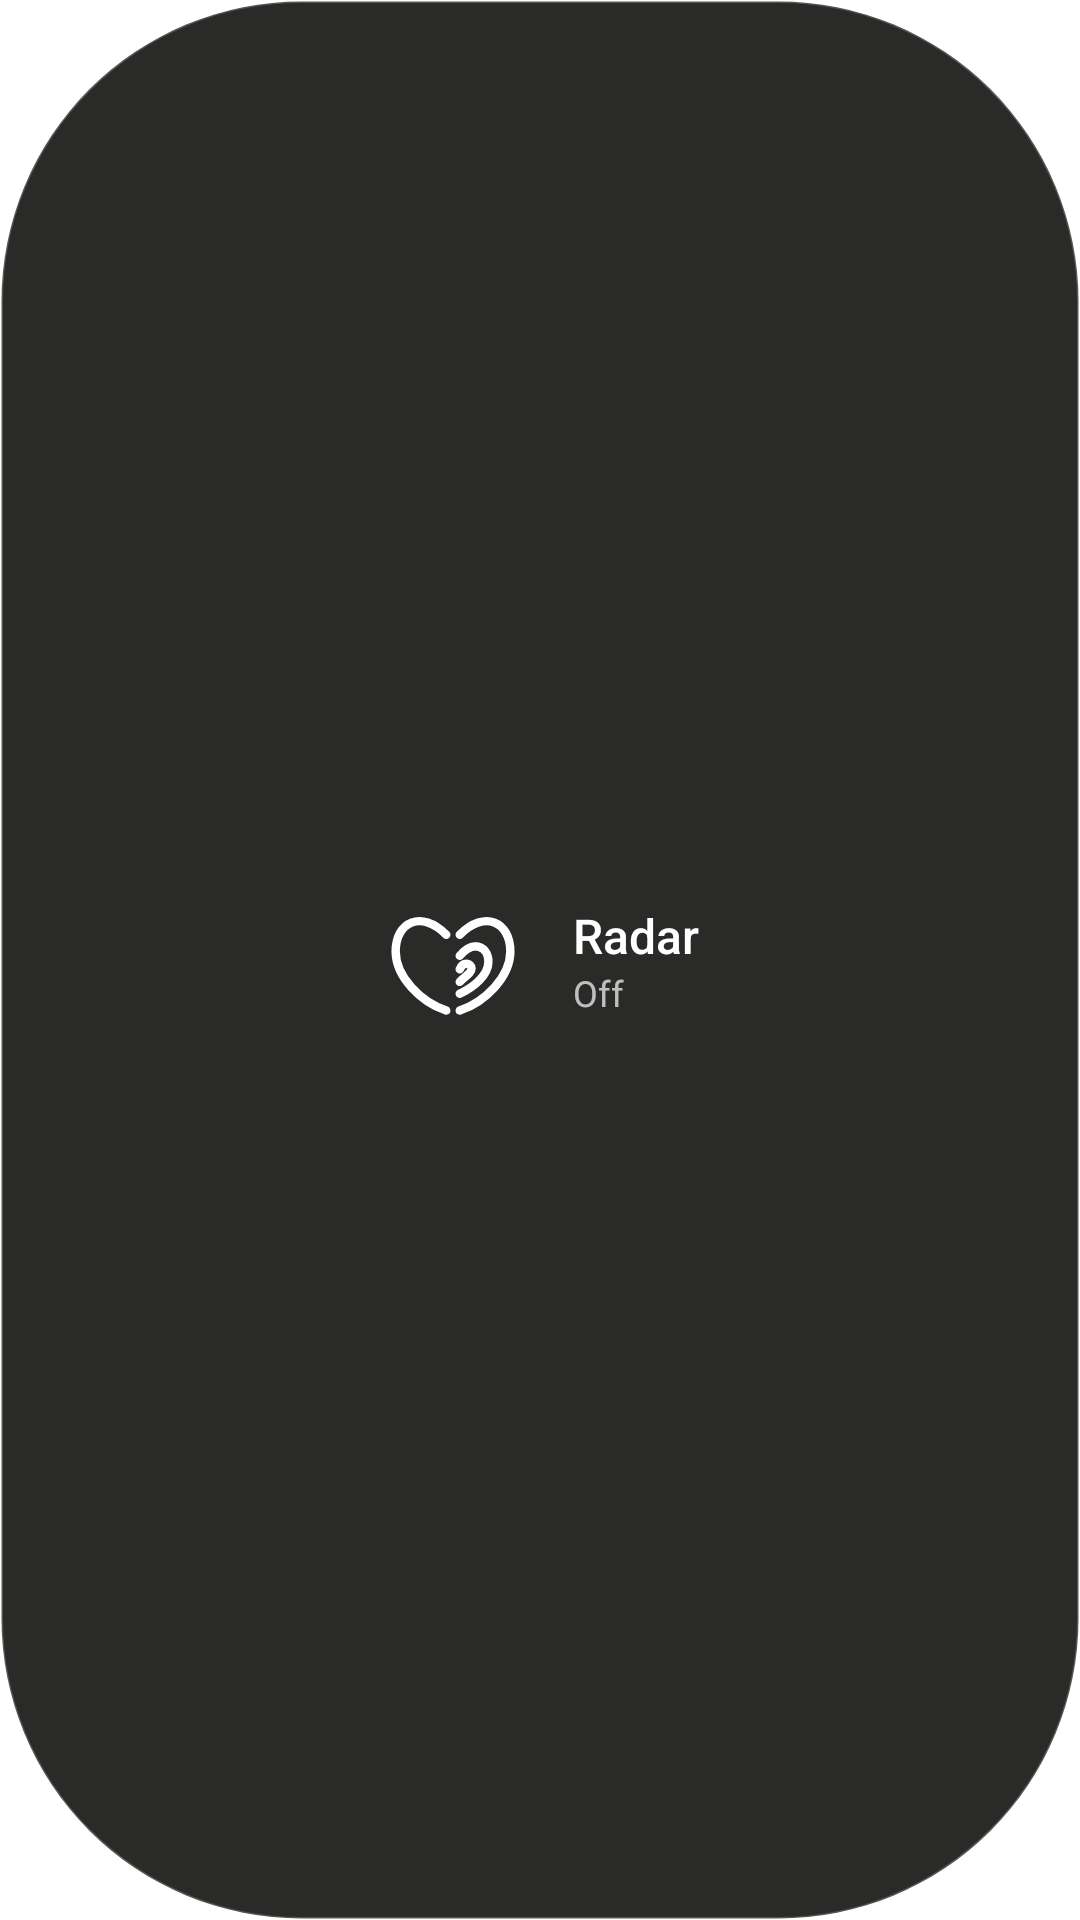

Produce the Android XML layout that renders to this screen, including the resource entries it uses.
<!-- AndroidManifest.xml: fallback theme Theme.MaterialComponents.DayNight.NoActionBar -->
<!-- res/layout/widget_radar.xml -->
<LinearLayout xmlns:android="http://schemas.android.com/apk/res/android"
    android:id="@+id/widget_root"
    android:layout_width="match_parent"
    android:layout_height="match_parent"
    android:gravity="center"
    android:orientation="horizontal"
    android:background="@drawable/widget_background_inactive">

    <ImageView
        android:id="@+id/widget_icon"
        android:layout_width="48dp"
        android:layout_height="48dp"
        android:src="@drawable/ic_tremble_qs_tile"
        android:contentDescription="@string/widget_label" />

    <LinearLayout
        android:id="@+id/widget_text_container"
        android:layout_width="wrap_content"
        android:layout_height="wrap_content"
        android:orientation="vertical"
        android:layout_marginStart="16dp">

        <TextView
            android:id="@+id/widget_label"
            android:layout_width="wrap_content"
            android:layout_height="wrap_content"
            android:text="Radar"
            android:textColor="#FFFFFF"
            android:textSize="16sp"
            android:fontFamily="sans-serif-medium"
            android:maxLines="1" />

        <TextView
            android:id="@+id/widget_status"
            android:layout_width="wrap_content"
            android:layout_height="wrap_content"
            android:text="Off"
            android:textColor="#B3FFFFFF"
            android:textSize="12sp"
            android:fontFamily="sans-serif"
            android:maxLines="1" />
    </LinearLayout>

</LinearLayout>
<!-- resources referenced by this layout -->
<resources>
  <!-- drawable ic_tremble_qs_tile (drawable) -->
  <?xml version="1.0" encoding="utf-8"?>
  <vector xmlns:android="http://schemas.android.com/apk/res/android"
      android:width="24dp"
      android:height="24dp"
      android:viewportWidth="220"
      android:viewportHeight="220">
  
      <group
          android:pivotX="110.56"
          android:pivotY="98.8"
          android:scaleX="1.15"
          android:scaleY="1.15"
          android:translateX="-0.56"
          android:translateY="11.2">
  
          
          <path
              android:strokeColor="#FFFFFF"
              android:strokeWidth="11.2"
              android:strokeLineCap="round"
              android:strokeLineJoin="round"
              android:pathData="M101.6,166 C68,154.8 34.4,121.2 34.4,87.6 C34.4,48.4 68,31.6 101.6,65.2" />
  
          
          <path
              android:strokeColor="#FFFFFF"
              android:strokeWidth="11.2"
              android:strokeLineCap="round"
              android:strokeLineJoin="round"
              android:pathData="M119.52,65.2 C153.12,31.6 186.72,48.4 186.72,87.6 C186.72,121.2 153.12,154.8 119.52,166" />
  
          
          <path
              android:strokeColor="#FFFFFF"
              android:strokeWidth="11.2"
              android:strokeLineCap="round"
              android:strokeLineJoin="round"
              android:pathData="M119.52,93.2 C138.56,70.8 157.6,82 157.6,101.04 C157.6,118.96 138.56,134.64 119.52,143.6" />
  
          
          <path
              android:strokeColor="#FFFFFF"
              android:strokeWidth="11.2"
              android:strokeLineCap="round"
              android:strokeLineJoin="round"
              android:pathData="M119.52,111.12 C124,99.92 135.2,103.28 135.2,110 C135.2,116.72 124,122.32 119.52,127.92" />
      </group>
  </vector>
  <!-- drawable widget_background_inactive (drawable) -->
  <?xml version="1.0" encoding="utf-8"?>
  <shape xmlns:android="http://schemas.android.com/apk/res/android"
      android:shape="rectangle">
      <solid android:color="#2A2A28" />
      <corners android:radius="100dp" />
      <stroke android:width="1dp" android:color="#33FFFFFF" />
  </shape>
  <string name="widget_label">Tremble Radar</string>
</resources>
